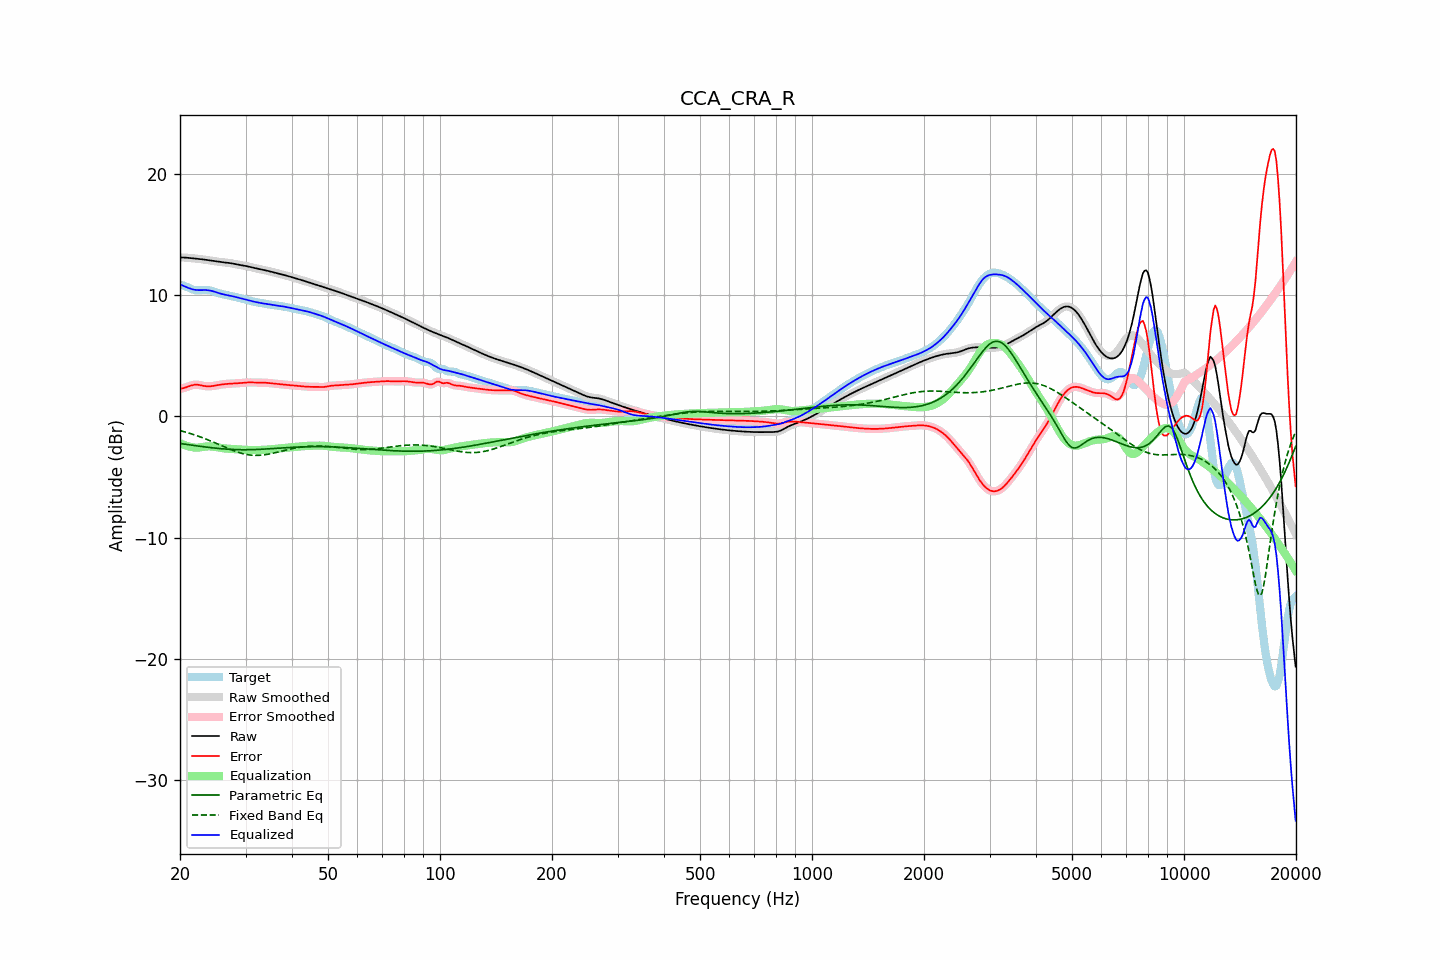

The data file committed next to this chart (first rows):
frequency, raw, error, smoothed, error_smoothed, equalization, parametric_eq, fixed_band_eq, equalized_raw, equalized_smoothed, target
20.00, 13.11, 2.27, 13.11, 2.26, -2.22, -2.24, -1.18, 10.89, 10.89, 10.84
20.20, 13.10, 2.28, 13.10, 2.29, -2.28, -2.26, -1.22, 10.82, 10.82, 10.82
20.40, 13.10, 2.31, 13.10, 2.32, -2.34, -2.28, -1.25, 10.76, 10.76, 10.78
20.61, 13.09, 2.35, 13.09, 2.35, -2.39, -2.30, -1.29, 10.70, 10.70, 10.74
20.81, 13.08, 2.40, 13.08, 2.40, -2.43, -2.32, -1.32, 10.65, 10.65, 10.68
21.02, 13.07, 2.45, 13.07, 2.45, -2.47, -2.34, -1.36, 10.60, 10.60, 10.62
21.23, 13.05, 2.50, 13.05, 2.50, -2.51, -2.36, -1.40, 10.55, 10.55, 10.56
21.44, 13.04, 2.54, 13.04, 2.54, -2.53, -2.38, -1.45, 10.51, 10.51, 10.50
21.66, 13.03, 2.57, 13.03, 2.58, -2.56, -2.39, -1.49, 10.47, 10.47, 10.45
21.87, 13.02, 2.60, 13.02, 2.60, -2.58, -2.41, -1.53, 10.44, 10.44, 10.42
22.09, 13.00, 2.60, 13.00, 2.60, -2.59, -2.43, -1.58, 10.42, 10.42, 10.40
22.31, 12.99, 2.60, 12.99, 2.60, -2.59, -2.45, -1.62, 10.41, 10.41, 10.39
22.54, 12.98, 2.58, 12.98, 2.58, -2.57, -2.47, -1.67, 10.40, 10.40, 10.40
22.76, 12.96, 2.56, 12.96, 2.55, -2.55, -2.49, -1.72, 10.41, 10.41, 10.41
22.99, 12.94, 2.53, 12.94, 2.53, -2.53, -2.50, -1.77, 10.41, 10.41, 10.42
23.22, 12.92, 2.50, 12.92, 2.50, -2.51, -2.52, -1.82, 10.41, 10.41, 10.42
23.45, 12.90, 2.48, 12.90, 2.48, -2.49, -2.54, -1.87, 10.41, 10.41, 10.42
23.69, 12.88, 2.47, 12.88, 2.47, -2.48, -2.55, -1.92, 10.40, 10.40, 10.41
23.92, 12.86, 2.47, 12.86, 2.47, -2.48, -2.57, -1.98, 10.38, 10.38, 10.39
24.16, 12.84, 2.48, 12.84, 2.48, -2.48, -2.58, -2.03, 10.36, 10.36, 10.37
24.40, 12.82, 2.49, 12.82, 2.49, -2.49, -2.60, -2.09, 10.33, 10.33, 10.33
24.65, 12.80, 2.51, 12.80, 2.51, -2.51, -2.61, -2.14, 10.29, 10.29, 10.29
24.89, 12.78, 2.54, 12.78, 2.54, -2.53, -2.63, -2.20, 10.25, 10.25, 10.25
25.14, 12.76, 2.56, 12.76, 2.56, -2.56, -2.64, -2.26, 10.21, 10.21, 10.20
25.39, 12.74, 2.58, 12.74, 2.58, -2.58, -2.65, -2.32, 10.16, 10.16, 10.16
25.65, 12.73, 2.61, 12.73, 2.61, -2.60, -2.67, -2.37, 10.12, 10.12, 10.12
25.91, 12.71, 2.62, 12.71, 2.62, -2.62, -2.68, -2.43, 10.09, 10.09, 10.08
26.16, 12.69, 2.64, 12.69, 2.64, -2.64, -2.69, -2.49, 10.05, 10.06, 10.05
26.43, 12.68, 2.66, 12.68, 2.66, -2.65, -2.70, -2.55, 10.03, 10.03, 10.03
26.69, 12.67, 2.67, 12.67, 2.67, -2.67, -2.71, -2.60, 10.00, 10.00, 10.00
26.96, 12.65, 2.68, 12.65, 2.68, -2.68, -2.72, -2.66, 9.98, 9.98, 9.97
27.23, 12.64, 2.69, 12.64, 2.69, -2.69, -2.73, -2.72, 9.95, 9.95, 9.95
27.50, 12.62, 2.69, 12.62, 2.70, -2.69, -2.73, -2.77, 9.92, 9.92, 9.92
27.77, 12.59, 2.70, 12.59, 2.70, -2.70, -2.74, -2.82, 9.89, 9.89, 9.89
28.05, 12.57, 2.71, 12.57, 2.71, -2.71, -2.75, -2.87, 9.86, 9.86, 9.86
28.33, 12.54, 2.72, 12.54, 2.72, -2.72, -2.75, -2.92, 9.82, 9.82, 9.82
28.62, 12.51, 2.72, 12.51, 2.72, -2.73, -2.75, -2.96, 9.78, 9.78, 9.79
28.90, 12.49, 2.73, 12.49, 2.73, -2.74, -2.76, -3.00, 9.75, 9.75, 9.75
29.19, 12.46, 2.74, 12.46, 2.74, -2.75, -2.76, -3.04, 9.71, 9.71, 9.72
29.48, 12.44, 2.76, 12.44, 2.76, -2.76, -2.76, -3.08, 9.68, 9.68, 9.68
29.78, 12.42, 2.77, 12.42, 2.77, -2.77, -2.76, -3.11, 9.65, 9.65, 9.65
30.08, 12.39, 2.78, 12.39, 2.78, -2.78, -2.76, -3.14, 9.62, 9.62, 9.61
30.38, 12.37, 2.79, 12.37, 2.79, -2.78, -2.76, -3.16, 9.58, 9.58, 9.58
30.68, 12.34, 2.79, 12.34, 2.79, -2.79, -2.76, -3.18, 9.55, 9.55, 9.54
30.99, 12.30, 2.79, 12.31, 2.79, -2.79, -2.76, -3.20, 9.51, 9.52, 9.51
31.30, 12.27, 2.79, 12.27, 2.79, -2.79, -2.75, -3.21, 9.48, 9.48, 9.48
31.61, 12.24, 2.79, 12.24, 2.79, -2.79, -2.75, -3.22, 9.45, 9.45, 9.45
31.93, 12.21, 2.78, 12.21, 2.78, -2.79, -2.74, -3.22, 9.42, 9.42, 9.43
32.24, 12.18, 2.78, 12.18, 2.78, -2.78, -2.74, -3.22, 9.40, 9.40, 9.40
32.57, 12.15, 2.78, 12.15, 2.78, -2.78, -2.73, -3.22, 9.37, 9.37, 9.38
32.89, 12.13, 2.77, 12.12, 2.77, -2.78, -2.73, -3.21, 9.35, 9.35, 9.35
33.22, 12.10, 2.77, 12.10, 2.77, -2.77, -2.72, -3.20, 9.33, 9.33, 9.33
33.55, 12.07, 2.77, 12.07, 2.77, -2.77, -2.71, -3.19, 9.30, 9.30, 9.30
33.89, 12.04, 2.76, 12.04, 2.76, -2.76, -2.70, -3.17, 9.28, 9.28, 9.28
34.23, 12.01, 2.76, 12.01, 2.76, -2.75, -2.70, -3.15, 9.26, 9.26, 9.26
34.57, 11.98, 2.75, 11.98, 2.75, -2.74, -2.69, -3.12, 9.24, 9.24, 9.23
34.92, 11.95, 2.73, 11.95, 2.73, -2.73, -2.68, -3.10, 9.22, 9.22, 9.22
35.27, 11.91, 2.72, 11.91, 2.72, -2.72, -2.67, -3.07, 9.20, 9.20, 9.20
35.62, 11.88, 2.70, 11.88, 2.70, -2.70, -2.66, -3.04, 9.18, 9.18, 9.18
35.97, 11.85, 2.68, 11.85, 2.68, -2.69, -2.65, -3.01, 9.16, 9.16, 9.16
... 635 more rows
